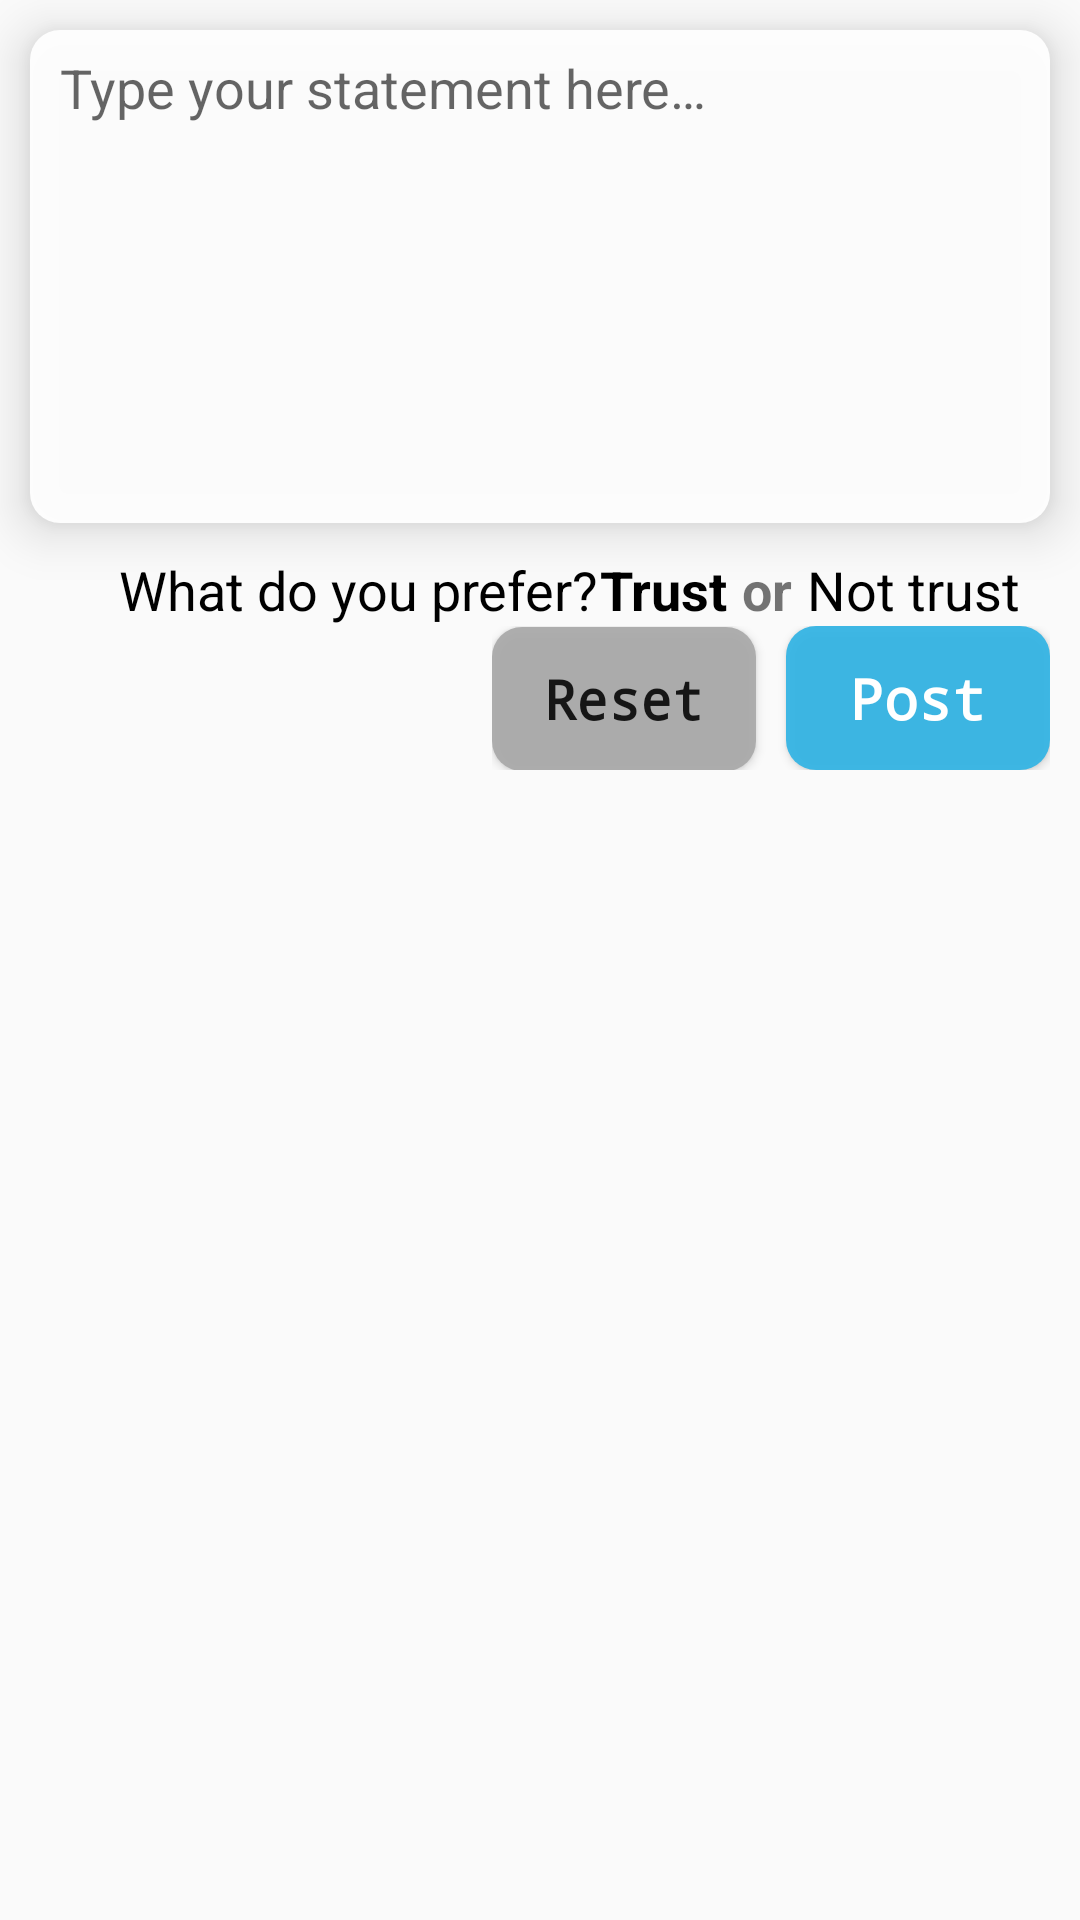

Produce the Android XML layout that renders to this screen, including the resource entries it uses.
<!-- AndroidManifest.xml: application theme Main_Theme_Pinokio -->
<!-- res/layout/fragment_frag_buat.xml -->
<?xml version="1.0" encoding="utf-8"?>
<RelativeLayout
xmlns:android="http://schemas.android.com/apk/res/android"
android:layout_width="match_parent"
android:layout_height="match_parent">

    

    <RelativeLayout
        android:layout_width="match_parent"
        android:layout_height="wrap_content"
        android:layout_alignParentTop="true"
        android:layout_alignParentBottom="true">

        <com.google.android.material.textfield.TextInputEditText
            android:id="@+id/txt_edt_stat"
            android:layout_width="match_parent"
            android:layout_height="wrap_content"
            android:layout_marginHorizontal="10dp"
            android:layout_marginTop="10dp"
            android:background="@drawable/rounded_corner"
            android:backgroundTint="@color/white"
            android:elevation="10dp"
            android:gravity="top|start"
            android:hint="@string/txt_hint_stat"
            android:lines="7"
            android:maxLength="150"
            android:paddingHorizontal="10dp"
            android:paddingVertical="7dp"
            android:textCursorDrawable="@drawable/color_cursor" />

        <LinearLayout
            android:layout_width="match_parent"
            android:layout_height="wrap_content"
            android:layout_below="@id/txt_edt_stat"
            android:layout_marginHorizontal="10dp"
            android:layout_marginTop="10dp"
            android:gravity="end"
            android:orientation="vertical">


            <RadioGroup
                android:id="@+id/rg_second"
                android:layout_width="wrap_content"
                android:layout_height="wrap_content"
                android:layout_marginEnd="10dp"
                android:orientation="horizontal">

                <TextView
                    android:layout_width="wrap_content"
                    android:layout_height="wrap_content"
                    android:text="What do you prefer?"
                    android:textColor="@color/black"
                    android:textSize="18sp" />

                <RadioButton
                    android:id="@+id/rb_4"
                    android:layout_width="wrap_content"
                    android:layout_height="wrap_content"
                    android:button="@null"
                    android:checked="true"
                    android:text="Trust"
                    android:textAlignment="center"
                    android:textSize="18sp"
                    android:textStyle="bold" />

                <TextView
                    android:layout_width="wrap_content"
                    android:layout_height="wrap_content"
                    android:layout_marginHorizontal="5dp"
                    android:text="or"
                    android:textSize="18sp"
                    android:textStyle="bold" />

                <RadioButton
                    android:id="@+id/rb_5"
                    android:layout_width="wrap_content"
                    android:layout_height="wrap_content"
                    android:button="@null"
                    android:text="Not trust"
                    android:textAlignment="center"
                    android:textSize="18sp" />

            </RadioGroup>

            <LinearLayout
                android:layout_width="wrap_content"
                android:layout_height="wrap_content"
                android:orientation="horizontal">

                <androidx.appcompat.widget.AppCompatButton
                    android:id="@+id/btn_reset"
                    android:layout_width="wrap_content"
                    android:layout_height="wrap_content"
                    android:layout_marginEnd="10dp"
                    android:background="@drawable/rounded_corner"
                    android:backgroundTint="@android:color/darker_gray"
                    android:drawableStart="@drawable/ic_reset"
                    android:fontFamily="monospace"
                    android:paddingHorizontal="5dp"
                    android:text="Reset"
                    android:textAllCaps="false"
                    android:textSize="18sp"
                    android:textStyle="bold" />

                <androidx.appcompat.widget.AppCompatButton
                    android:id="@+id/btn_post"
                    android:layout_width="wrap_content"
                    android:layout_height="wrap_content"
                    android:background="@drawable/rounded_corner"
                    android:backgroundTint="@android:color/holo_blue_light"
                    android:drawableStart="@drawable/ic_post"
                    android:drawableTint="@color/white"
                    android:fontFamily="monospace"
                    android:paddingHorizontal="5dp"
                    android:text="Post"
                    android:textAllCaps="false"
                    android:textColor="@color/white"
                    android:textSize="9pt"
                    android:textStyle="bold" />

            </LinearLayout>

        </LinearLayout>
    </RelativeLayout>
</RelativeLayout>
<!-- resources referenced by this layout -->
<resources>
  <!-- drawable color_cursor (drawable) -->
  <?xml version="1.0" encoding="utf-8"?>
  
  <shape xmlns:android="http://schemas.android.com/apk/res/android">
      <size android:width="2dp" />
      <solid android:color="@android:color/holo_blue_light" />
  </shape>
  <!-- drawable rounded_corner (drawable) -->
  <?xml version="1.0" encoding="utf-8"?>
  
  <shape xmlns:android="http://schemas.android.com/apk/res/android">
      <solid android:color="#eeee" />
      <corners android:radius="10dp" />
      <padding android:bottom="0dp" android:top="0dp" android:right="0dp" android:left="0dp"></padding>
  </shape>
  <string name="txt_hint_stat">Type your statement here…</string>
  <style name="Main_Theme_Pinokio" parent="Theme.AppCompat.Light.NoActionBar">
          <item name="colorAccent">#33B5E5</item>
  
          <item name="android:statusBarColor">@android:color/transparent</item>
          <item name="android:windowLightStatusBar">true</item>
      </style>
  <!-- not gathered from this repository: default colours our renderer supplied (Android Studio template values) -->
  <color name="black">#FF000000</color>
  <color name="white">#FFFFFFFF</color>
</resources>
